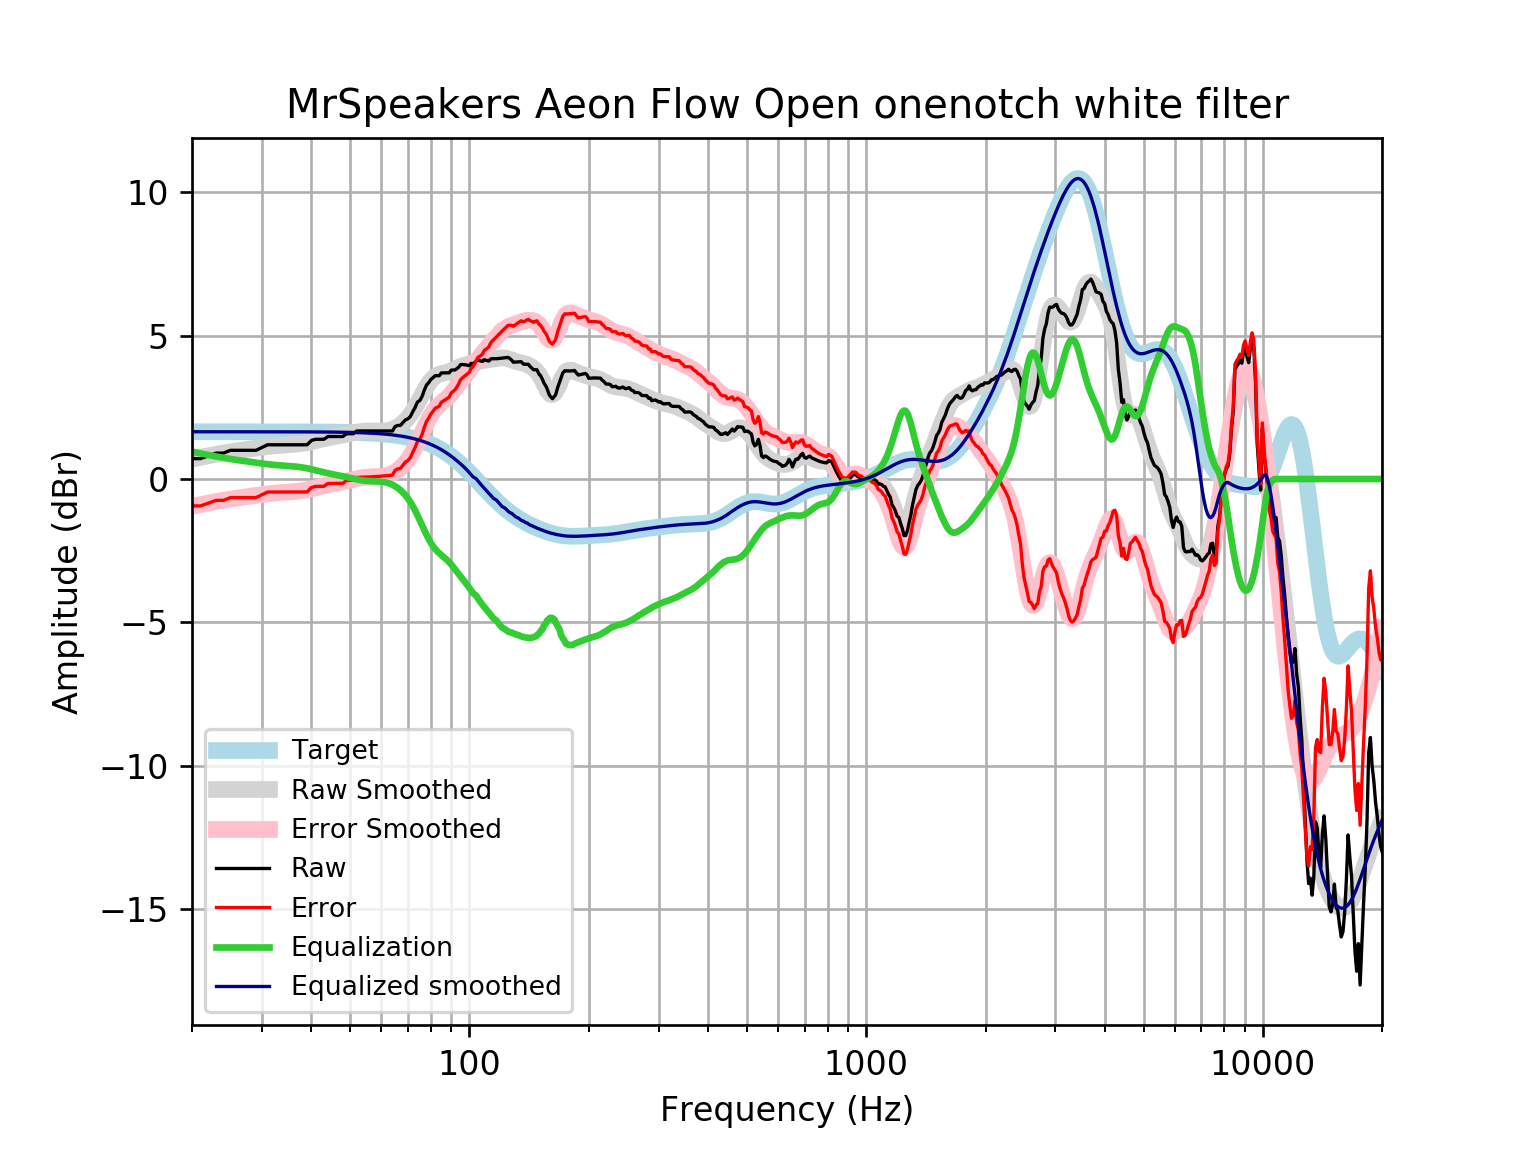

Data behind this chart, as committed beside it:
frequency, raw, error, smoothed, error_smoothed, equalization, equalized_raw, equalized_smoothed, target
20, 0.711, -0.9368, 0.6929, -0.9549, 0.9549, 1.666, 1.648, 1.648
21, 0.711, -0.9368, 0.7545, -0.8934, 0.8934, 1.604, 1.648, 1.648
22, 0.8075, -0.8403, 0.811, -0.8368, 0.8368, 1.644, 1.648, 1.648
23, 0.9039, -0.7439, 0.8625, -0.7853, 0.7853, 1.689, 1.648, 1.648
24, 0.9039, -0.7438, 0.909, -0.7387, 0.7387, 1.643, 1.648, 1.648
25, 1, -0.6474, 0.9494, -0.6983, 0.6983, 1.699, 1.648, 1.648
26, 1, -0.6473, 0.9853, -0.6624, 0.6624, 1.663, 1.648, 1.648
27, 1, -0.6472, 1.018, -0.6296, 0.6296, 1.63, 1.648, 1.648
28, 1, -0.6471, 1.048, -0.599, 0.599, 1.599, 1.647, 1.647
29, 1, -0.647, 1.078, -0.5697, 0.5697, 1.57, 1.647, 1.647
30, 1.097, -0.5504, 1.105, -0.5422, 0.5422, 1.639, 1.647, 1.647
31, 1.193, -0.4538, 1.13, -0.5173, 0.5173, 1.71, 1.647, 1.647
32, 1.193, -0.4536, 1.151, -0.4962, 0.4962, 1.689, 1.647, 1.647
33, 1.193, -0.4534, 1.167, -0.4792, 0.4792, 1.672, 1.647, 1.647
34, 1.193, -0.4531, 1.181, -0.4657, 0.4657, 1.659, 1.646, 1.646
35, 1.193, -0.4527, 1.192, -0.4538, 0.4538, 1.647, 1.646, 1.646
36, 1.193, -0.4523, 1.205, -0.4408, 0.4408, 1.634, 1.645, 1.645
37, 1.193, -0.4518, 1.221, -0.4243, 0.4243, 1.617, 1.645, 1.645
38, 1.193, -0.4512, 1.242, -0.4021, 0.4021, 1.595, 1.644, 1.644
39, 1.193, -0.4506, 1.27, -0.374, 0.374, 1.567, 1.644, 1.644
40, 1.347, -0.2964, 1.302, -0.3407, 0.3407, 1.687, 1.643, 1.643
41, 1.386, -0.2561, 1.337, -0.3046, 0.3046, 1.691, 1.642, 1.642
42, 1.386, -0.2551, 1.373, -0.2682, 0.2682, 1.654, 1.641, 1.641
43, 1.386, -0.2539, 1.406, -0.2336, 0.2336, 1.62, 1.64, 1.64
44, 1.482, -0.1562, 1.436, -0.2022, 0.2022, 1.685, 1.639, 1.639
45, 1.482, -0.1547, 1.463, -0.174, 0.174, 1.656, 1.637, 1.637
46, 1.482, -0.153, 1.487, -0.148, 0.148, 1.63, 1.635, 1.635
47, 1.482, -0.1511, 1.511, -0.1228, 0.1228, 1.605, 1.634, 1.633
48, 1.482, -0.1489, 1.534, -0.09689, 0.09689, 1.579, 1.631, 1.631
49, 1.579, -0.0501, 1.559, -0.06974, 0.06974, 1.649, 1.629, 1.629
50, 1.579, -0.04739, 1.585, -0.04156, 0.04156, 1.62, 1.626, 1.626
51, 1.579, -0.04435, 1.61, -0.01349, 0.01349, 1.592, 1.623, 1.623
52, 1.675, 0.05545, 1.633, 0.01285, -0.01285, 1.662, 1.62, 1.62
53, 1.675, 0.05921, 1.652, 0.03572, -0.03572, 1.64, 1.616, 1.616
54, 1.675, 0.06339, 1.666, 0.05382, -0.05382, 1.621, 1.612, 1.612
55, 1.675, 0.06801, 1.674, 0.06662, -0.06662, 1.609, 1.607, 1.607
56, 1.675, 0.07313, 1.677, 0.0745, -0.0745, 1.601, 1.602, 1.602
57, 1.675, 0.07877, 1.675, 0.07877, -0.07877, 1.596, 1.596, 1.596
58, 1.675, 0.08498, 1.672, 0.08147, -0.08147, 1.594, 1.59, 1.59
59, 1.675, 0.0918, 1.669, 0.08512, -0.08512, 1.59, 1.583, 1.583
60, 1.675, 0.09928, 1.668, 0.09235, -0.09235, 1.583, 1.576, 1.576
61, 1.675, 0.1075, 1.673, 0.1056, -0.1056, 1.57, 1.568, 1.568
62, 1.675, 0.1164, 1.686, 0.1269, -0.1269, 1.548, 1.559, 1.559
63, 1.675, 0.1262, 1.707, 0.1575, -0.1575, 1.518, 1.549, 1.549
64, 1.675, 0.1368, 1.737, 0.1983, -0.1983, 1.477, 1.538, 1.538
65, 1.83, 0.3027, 1.776, 0.2495, -0.2495, 1.58, 1.527, 1.527
66, 1.868, 0.3536, 1.826, 0.3114, -0.3114, 1.557, 1.514, 1.514
67, 1.868, 0.3671, 1.885, 0.3842, -0.3842, 1.484, 1.501, 1.501
68, 1.964, 0.4781, 1.955, 0.4688, -0.4688, 1.496, 1.486, 1.486
69, 2.061, 0.5903, 2.037, 0.566, -0.566, 1.495, 1.471, 1.471
70, 2.099, 0.6453, 2.131, 0.677, -0.677, 1.422, 1.454, 1.454
71, 2.176, 0.7406, 2.238, 0.8028, -0.8028, 1.373, 1.436, 1.436
72, 2.348, 0.932, 2.359, 0.9434, -0.9434, 1.405, 1.416, 1.416
73, 2.493, 1.098, 2.493, 1.098, -1.098, 1.395, 1.395, 1.395
74, 2.686, 1.313, 2.637, 1.264, -1.264, 1.422, 1.373, 1.373
75, 2.736, 1.387, 2.786, 1.437, -1.437, 1.299, 1.349, 1.349
76, 2.874, 1.55, 2.936, 1.612, -1.612, 1.262, 1.324, 1.324
77, 3.099, 1.802, 3.081, 1.784, -1.784, 1.315, 1.297, 1.297
78, 3.279, 2.01, 3.215, 1.946, -1.946, 1.333, 1.269, 1.269
79, 3.361, 2.122, 3.334, 2.095, -2.095, 1.266, 1.239, 1.239
... 553 more rows
